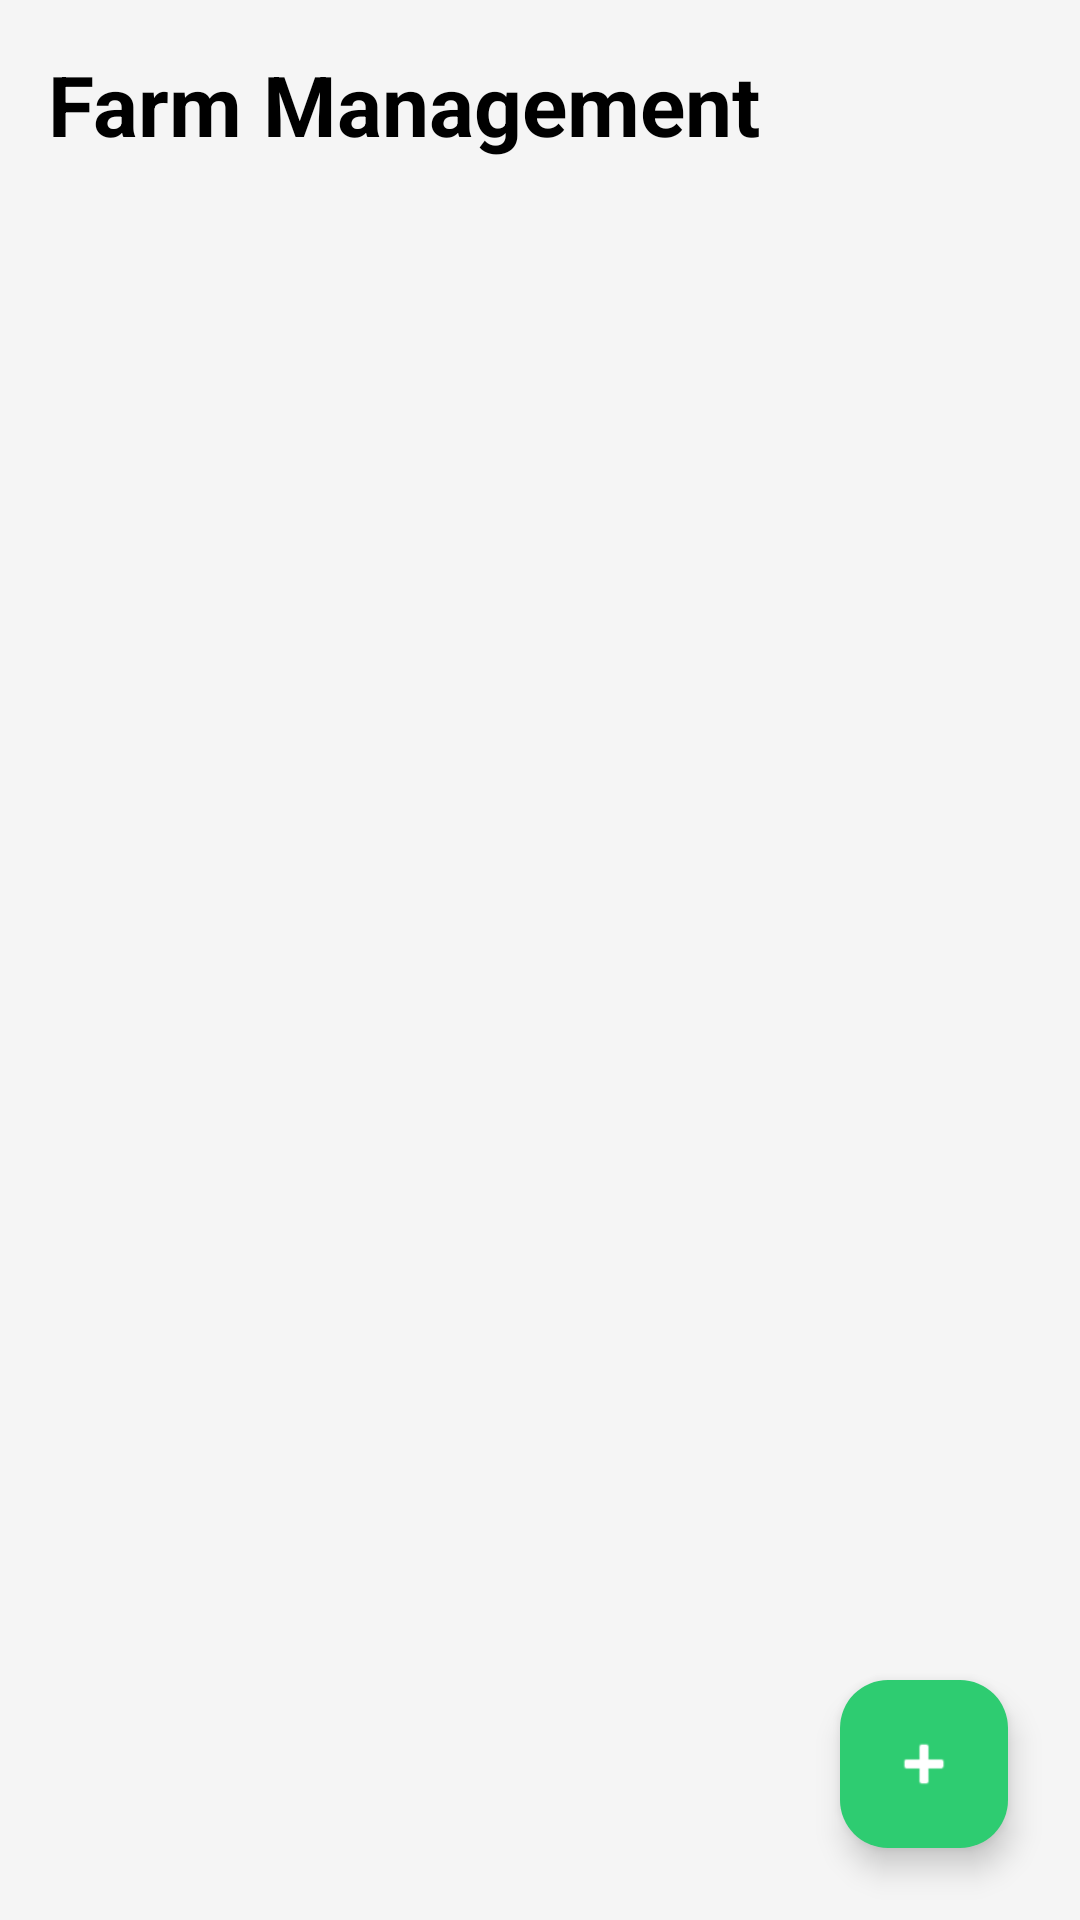

Write the Android layout XML for this screen, with the resource values it uses.
<!-- AndroidManifest.xml: application theme Theme.CULTIVATION -->
<!-- res/layout/fragment_farm.xml -->
<?xml version="1.0" encoding="utf-8"?>
<androidx.coordinatorlayout.widget.CoordinatorLayout xmlns:android="http://schemas.android.com/apk/res/android"
    xmlns:app="http://schemas.android.com/apk/res-auto"
    xmlns:tools="http://schemas.android.com/tools"
    android:layout_width="match_parent"
    android:layout_height="match_parent"
    android:background="#f5f5f5"
    tools:context=".FarmFragment">

    <LinearLayout
        android:layout_width="match_parent"
        android:layout_height="match_parent"
        android:orientation="vertical"
        android:padding="16dp">

        <TextView
            android:layout_width="wrap_content"
            android:layout_height="wrap_content"
            android:layout_marginBottom="16dp"
            android:text="@string/plot_management"
            android:textColor="@color/black"
            android:textSize="28sp"
            android:textStyle="bold" />

        <androidx.recyclerview.widget.RecyclerView
            android:id="@+id/rvPlots"
            android:layout_width="match_parent"
            android:layout_height="match_parent"
            tools:listitem="@layout/item_plot" />

    </LinearLayout>

    <com.google.android.material.floatingactionbutton.FloatingActionButton
        android:id="@+id/fabAddPlot"
        android:layout_width="wrap_content"
        android:layout_height="wrap_content"
        android:layout_gravity="bottom|end"
        android:layout_margin="24dp"
        android:backgroundTint="@color/brand_green"
        android:contentDescription="Add Plot"
        android:src="@android:drawable/ic_input_add"
        app:tint="@color/white" />

</androidx.coordinatorlayout.widget.CoordinatorLayout>
<!-- res/layout/item_plot.xml (included above) -->
<?xml version="1.0" encoding="utf-8"?>
<androidx.cardview.widget.CardView xmlns:android="http://schemas.android.com/apk/res/android"
    xmlns:app="http://schemas.android.com/apk/res-auto"
    android:layout_width="match_parent"
    android:layout_height="wrap_content"
    android:layout_marginBottom="12dp"
    app:cardCornerRadius="12dp"
    app:cardElevation="2dp">

    <LinearLayout
        android:layout_width="match_parent"
        android:layout_height="wrap_content"
        android:orientation="vertical"
        android:padding="16dp">

        <TextView
            android:id="@+id/tvPlotName"
            android:layout_width="wrap_content"
            android:layout_height="wrap_content"
            android:text="Plot #1"
            android:textColor="@color/black"
            android:textSize="18sp"
            android:textStyle="bold" />

        <LinearLayout
            android:layout_width="match_parent"
            android:layout_height="wrap_content"
            android:layout_marginTop="8dp"
            android:orientation="horizontal">

            <TextView
                android:id="@+id/tvCropVariety"
                android:layout_width="0dp"
                android:layout_height="wrap_content"
                android:layout_weight="1"
                android:text="Variety: Co 0238"
                android:textColor="@color/gray_text" />

            <TextView
                android:id="@+id/tvArea"
                android:layout_width="wrap_content"
                android:layout_height="wrap_content"
                android:text="2.5 Acres"
                android:textColor="@color/brand_green"
                android:textStyle="bold" />

            <Button
                android:id="@+id/btnView"
                android:layout_width="wrap_content"
                android:layout_height="40dp"
                android:layout_marginStart="16dp"
                android:text="View"
                android:textColor="#FFFFFF"
                android:textStyle="bold"
                android:backgroundTint="#2ECC71"
                android:textSize="12sp"/>
        </LinearLayout>
    </LinearLayout>
</androidx.cardview.widget.CardView>
<!-- resources referenced by this layout -->
<resources>
  <color name="black">#000000</color>
      // dark black
      // very light green
  <color name="brand_green">#2ECC71</color>
  <color name="gray_text">#7F8C8D</color>
  <color name="white">#ffffff</color> // white
  <string name="plot_management">Farm Management</string>
  <style name="Theme.CULTIVATION" parent="Base.Theme.CULTIVATION" />
  <style name="Base.Theme.CULTIVATION" parent="Theme.Material3.DayNight.NoActionBar">
          
          <item name="colorPrimary">@color/brand_green</item>
          <item name="colorSecondary">@color/activeTagText</item>
          <item name="android:statusBarColor">@color/brand_green</item>
      </style>
  <color name="activeTagText">#059669</color> // dark green
</resources>
